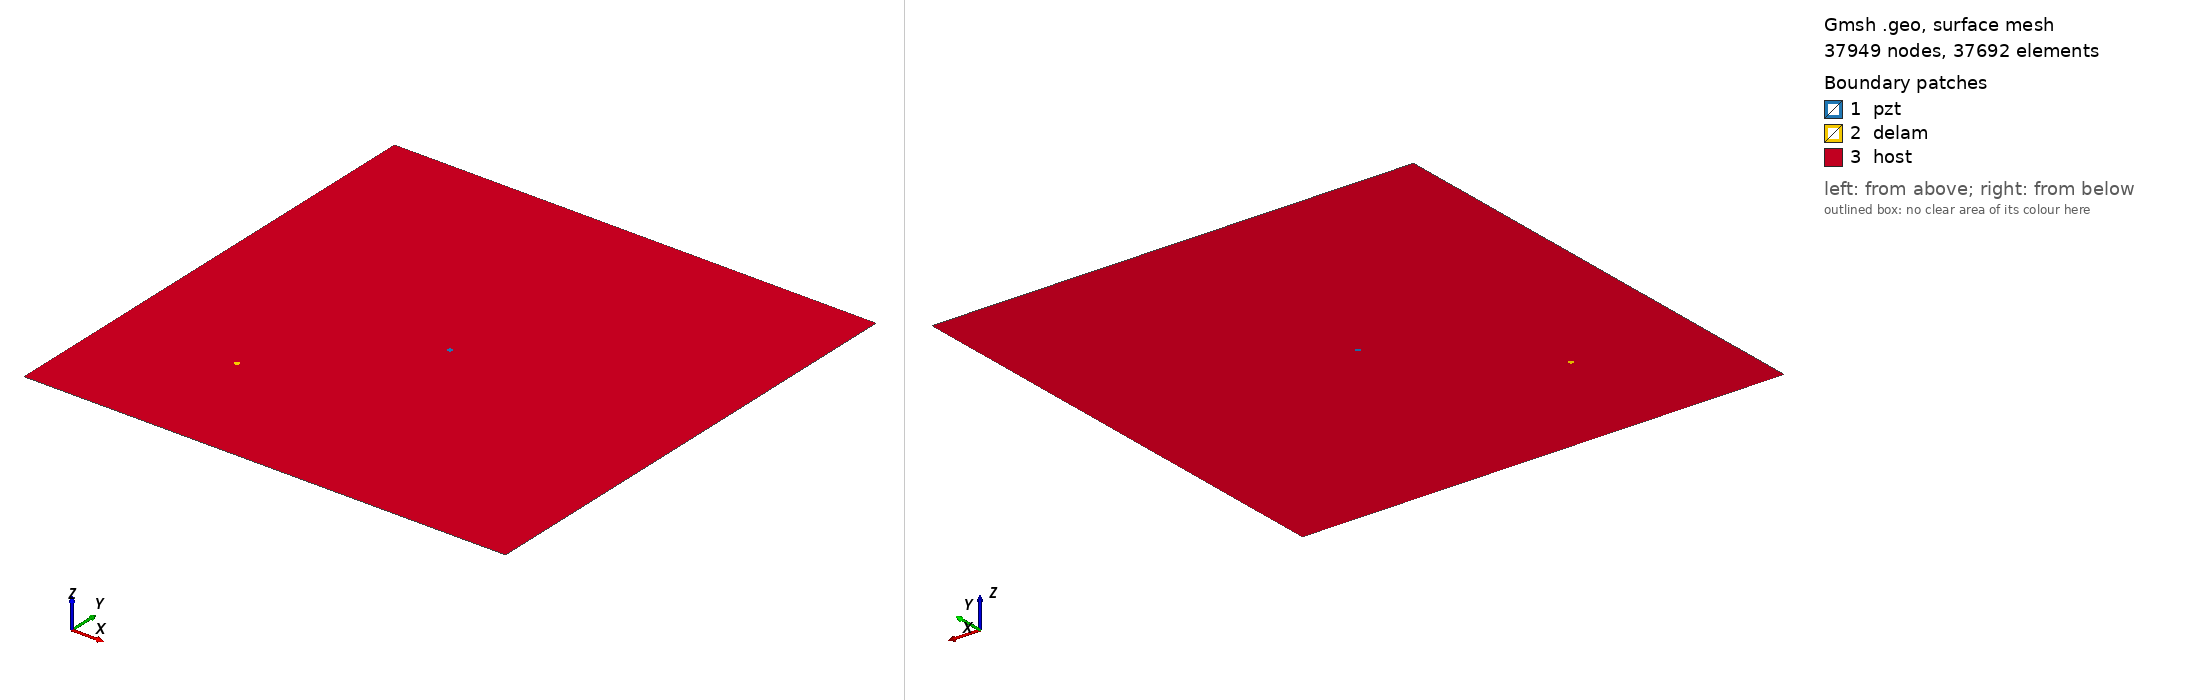

Gmsh geometry script, surface-meshed: 37949 nodes, 37692 surface elements. Boundary patches (legend numbers): 1 pzt, 2 delam, 3 host. Left view from above one corner, right view from below the opposite corner. Legend entries are the model's physical surfaces. The drawing asked Gmsh for element sizes between 1% and 20% of the model's largest extent; the script's own settings can give other sizes.

=== delam_Jochen_wavefield_a_5mm_b_5mm_angle_0_L_900_W_900.geo (drawn) ===
SetFactory("OpenCASCADE");
L=0.900000; 
W=0.900000; 
a=0.005000; 
b=0.005000; 
x=0.225000; 
y=0.225000; 
alpha=0.000000 *Pi; 
r=0.005000; 
xpzt=0.450000; 
ypzt=0.450000; 
//+
Point(1) = {0, 0, 0, 1.0};
//+
Point(2) = {L, 0, 0, 1.0};
//+
Point(3) = {L, W, 0, 1.0};
//+
Point(4) = {0, W, 0, 1.0};
//+
Line(1) = {1, 2};
//+
Line(2) = {2, 3};
//+
Line(3) = {3, 4};
//+
Line(4) = {4, 1};
//+
Circle(5) = {xpzt, ypzt, -0, r, 0, 2*Pi};
//+
Ellipse(6) = {x, y, -0, a, b, 0, 2*Pi};
//+
Rotate {{0, 0, 1}, {x, y, 0}, alpha} {
  Curve{6}; 
}
//+
Curve Loop(1) = {4, 1, 2, 3};
//+
Curve Loop(2) = {6};
//+
Curve Loop(3) = {5};
//+
Curve Loop(4) = {6};
//+
Curve Loop(5) = {5};
//+
Plane Surface(1) = {5};
//+
Plane Surface(2) = {4};
//+
Plane Surface(3) = {1, 2, 3};
//+
Point(9) = {xpzt, ypzt, 0, 1.0};
//+
Point{9} In Surface {1};// mesh node at centre of pzt
//+
Physical Surface("pzt") = {1};
//+
Physical Surface("delam") = {2};
//+
Physical Surface("host") = {3};

Mesh.Algorithm = 6; // Frontal
Mesh.CharacteristicLengthFactor = 0.080000;
Mesh.CharacteristicLengthMin = 0.001000;
Mesh.CharacteristicLengthMax = 0.200000;
Mesh.RecombineAll = 1; // Apply recombination algorithm
Mesh.SubdivisionAlgorithm = 1; // 1: all quadrangles
Mesh.Smoothing = 1;
